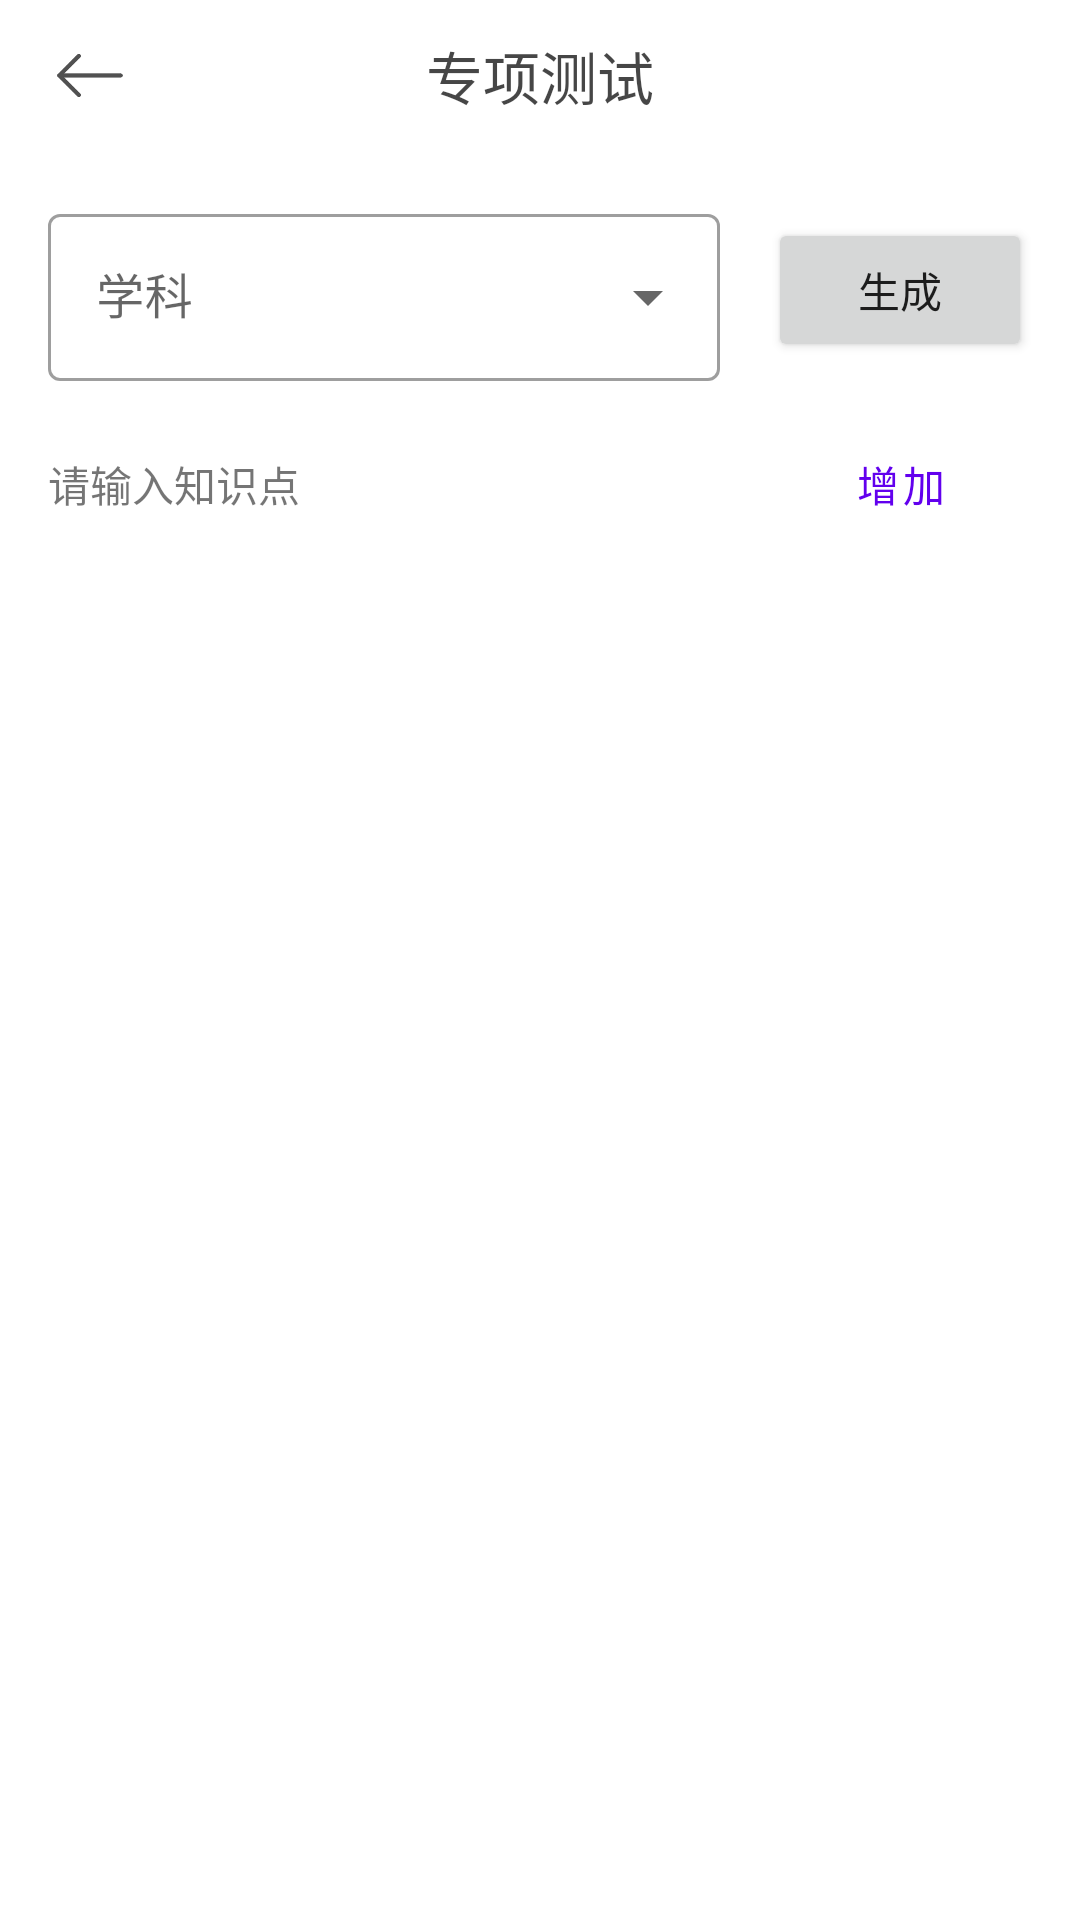

Reconstruct the res/layout file that produces this screen, plus the resources it refers to.
<!-- AndroidManifest.xml: application theme Theme.EasyLearn -->
<!-- res/layout/activity_test.xml -->
<?xml version="1.0" encoding="utf-8"?>
<androidx.constraintlayout.widget.ConstraintLayout xmlns:android="http://schemas.android.com/apk/res/android"
    xmlns:app="http://schemas.android.com/apk/res-auto"
    xmlns:tools="http://schemas.android.com/tools"
    android:layout_width="match_parent"
    android:layout_height="match_parent"
    tools:context=".TestActivity">

    <androidx.constraintlayout.widget.ConstraintLayout
        android:id="@+id/topBar"
        android:layout_width="match_parent"
        android:layout_height="50dp"
        android:orientation="horizontal"
        app:layout_constraintEnd_toEndOf="parent"
        app:layout_constraintStart_toStartOf="parent"
        app:layout_constraintTop_toTopOf="parent">

        <ImageButton
            android:id="@+id/exploreBackButton"
            android:layout_width="60dp"
            android:layout_height="25dp"
            android:background="#FFFFFF"
            android:onClick="getBack"
            android:scaleType="fitCenter"
            android:src="@drawable/backward_arrow"
            app:layout_constraintBottom_toBottomOf="parent"
            app:layout_constraintStart_toStartOf="parent"
            app:layout_constraintTop_toTopOf="parent"
            tools:layout_conversion_absoluteHeight="50dp"
            tools:layout_conversion_absoluteWidth="206dp" />

        <TextView
            android:id="@+id/textView5"
            android:layout_width="wrap_content"
            android:layout_height="wrap_content"
            android:gravity="center"
            android:text="专项测试"
            android:textColor="#B9000000"
            android:textSize="19sp"
            app:layout_constraintBottom_toBottomOf="parent"
            app:layout_constraintEnd_toEndOf="parent"
            app:layout_constraintStart_toStartOf="@+id/exploreBackButton"
            app:layout_constraintTop_toTopOf="parent"
            tools:layout_conversion_absoluteHeight="50dp"
            tools:layout_conversion_absoluteWidth="206dp" />
    </androidx.constraintlayout.widget.ConstraintLayout>

    <com.google.android.material.textfield.TextInputLayout
        android:id="@+id/chooseSubjectLayout"
        style="@style/Widget.MaterialComponents.TextInputLayout.OutlinedBox.ExposedDropdownMenu"
        android:layout_width="0dp"
        android:layout_height="wrap_content"
        android:layout_marginStart="16dp"
        android:layout_marginTop="16dp"
        android:layout_marginEnd="16dp"
        app:layout_constraintEnd_toStartOf="@+id/searchButton"
        app:layout_constraintStart_toStartOf="parent"
        app:layout_constraintTop_toBottomOf="@+id/topBar">

        <AutoCompleteTextView
            android:id="@+id/chooseSubject"
            android:layout_width="match_parent"
            android:layout_height="wrap_content"
            android:hint="学科"
            android:inputType="none" />

    </com.google.android.material.textfield.TextInputLayout>

    <Button
        android:id="@+id/searchButton"
        android:layout_width="wrap_content"
        android:layout_height="wrap_content"
        android:layout_marginEnd="16dp"
        android:onClick="generate"
        android:text="生成"
        app:cornerRadius="100dp"
        app:layout_constraintBottom_toBottomOf="@+id/chooseSubjectLayout"
        app:layout_constraintEnd_toEndOf="parent"
        app:layout_constraintTop_toTopOf="@+id/chooseSubjectLayout" />

    <TextView
        android:id="@+id/textView2"
        android:layout_width="wrap_content"
        android:layout_height="wrap_content"
        android:layout_marginStart="16dp"
        android:layout_marginTop="24dp"
        android:text="请输入知识点"
        app:layout_constraintStart_toStartOf="parent"
        app:layout_constraintTop_toBottomOf="@+id/chooseSubjectLayout" />

    <Button
        android:id="@+id/button5"
        style="@style/Widget.MaterialComponents.Button.OutlinedButton"
        android:layout_width="wrap_content"
        android:layout_height="wrap_content"
        android:layout_marginEnd="16dp"
        android:onClick="increaseKeywordLayout"
        android:text="增加"
        app:cornerRadius="100dp"
        app:layout_constraintBottom_toBottomOf="@+id/textView2"
        app:layout_constraintEnd_toEndOf="parent"
        app:layout_constraintTop_toTopOf="@+id/textView2" />

    <ScrollView
        android:layout_width="0dp"
        android:layout_height="0dp"
        android:layout_marginTop="4dp"
        app:layout_constraintBottom_toBottomOf="parent"
        app:layout_constraintEnd_toEndOf="parent"
        app:layout_constraintStart_toStartOf="parent"
        app:layout_constraintTop_toBottomOf="@+id/button5">

        <LinearLayout
            android:id="@+id/keyword_layout"
            android:layout_width="match_parent"
            android:layout_height="wrap_content"
            android:layout_marginStart="16dp"
            android:layout_marginEnd="16dp"
            android:orientation="vertical">


        </LinearLayout>

    </ScrollView>


</androidx.constraintlayout.widget.ConstraintLayout>
<!-- resources referenced by this layout -->
<resources>
  <!-- drawable backward_arrow: png bitmap (drawable, 3010 bytes) -->
  <style name="Theme.EasyLearn" parent="Theme.MaterialComponents.DayNight.NoActionBar">
          
          <item name="colorPrimary">@color/purple_500</item>
          <item name="colorPrimaryVariant">@color/grey_200</item>
          <item name="colorOnPrimary">@color/white</item>
          
          <item name="colorSecondary">@color/teal_200</item>
          <item name="colorSecondaryVariant">@color/teal_700</item>
          <item name="colorOnSecondary">@color/black</item>
          
          <item name="android:statusBarColor" tools:targetApi="l">?attr/colorPrimaryVariant</item>
          
      </style>
  <color name="purple_500">#FF6200EE</color>
  <color name="grey_200">#eeeeee</color>
  <color name="white">#FFFFFFFF</color>
  <color name="teal_200">#FF03DAC5</color>
  <color name="teal_700">#FF018786</color>
  <color name="black">#FF000000</color>
</resources>
